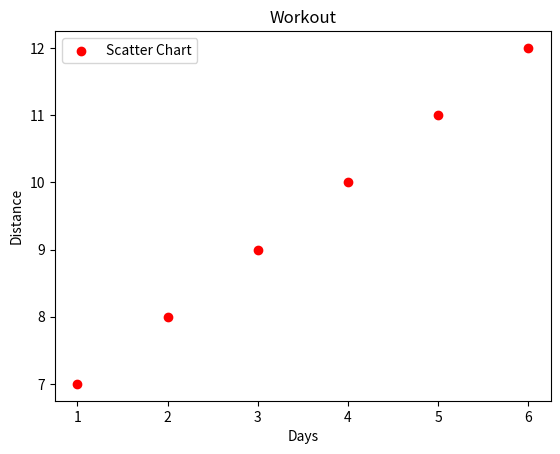

Generate this figure with matplotlib:
import matplotlib.pyplot as plt

x = [1,2,3,4,5,6]
y = [7,8,9,10,11,12]

plt.scatter(x,y, label = 'Scatter Chart', color = 'red')
plt.xlabel('Days')
plt.ylabel('Distance')
plt.title('Workout')
plt.legend()
plt.show()